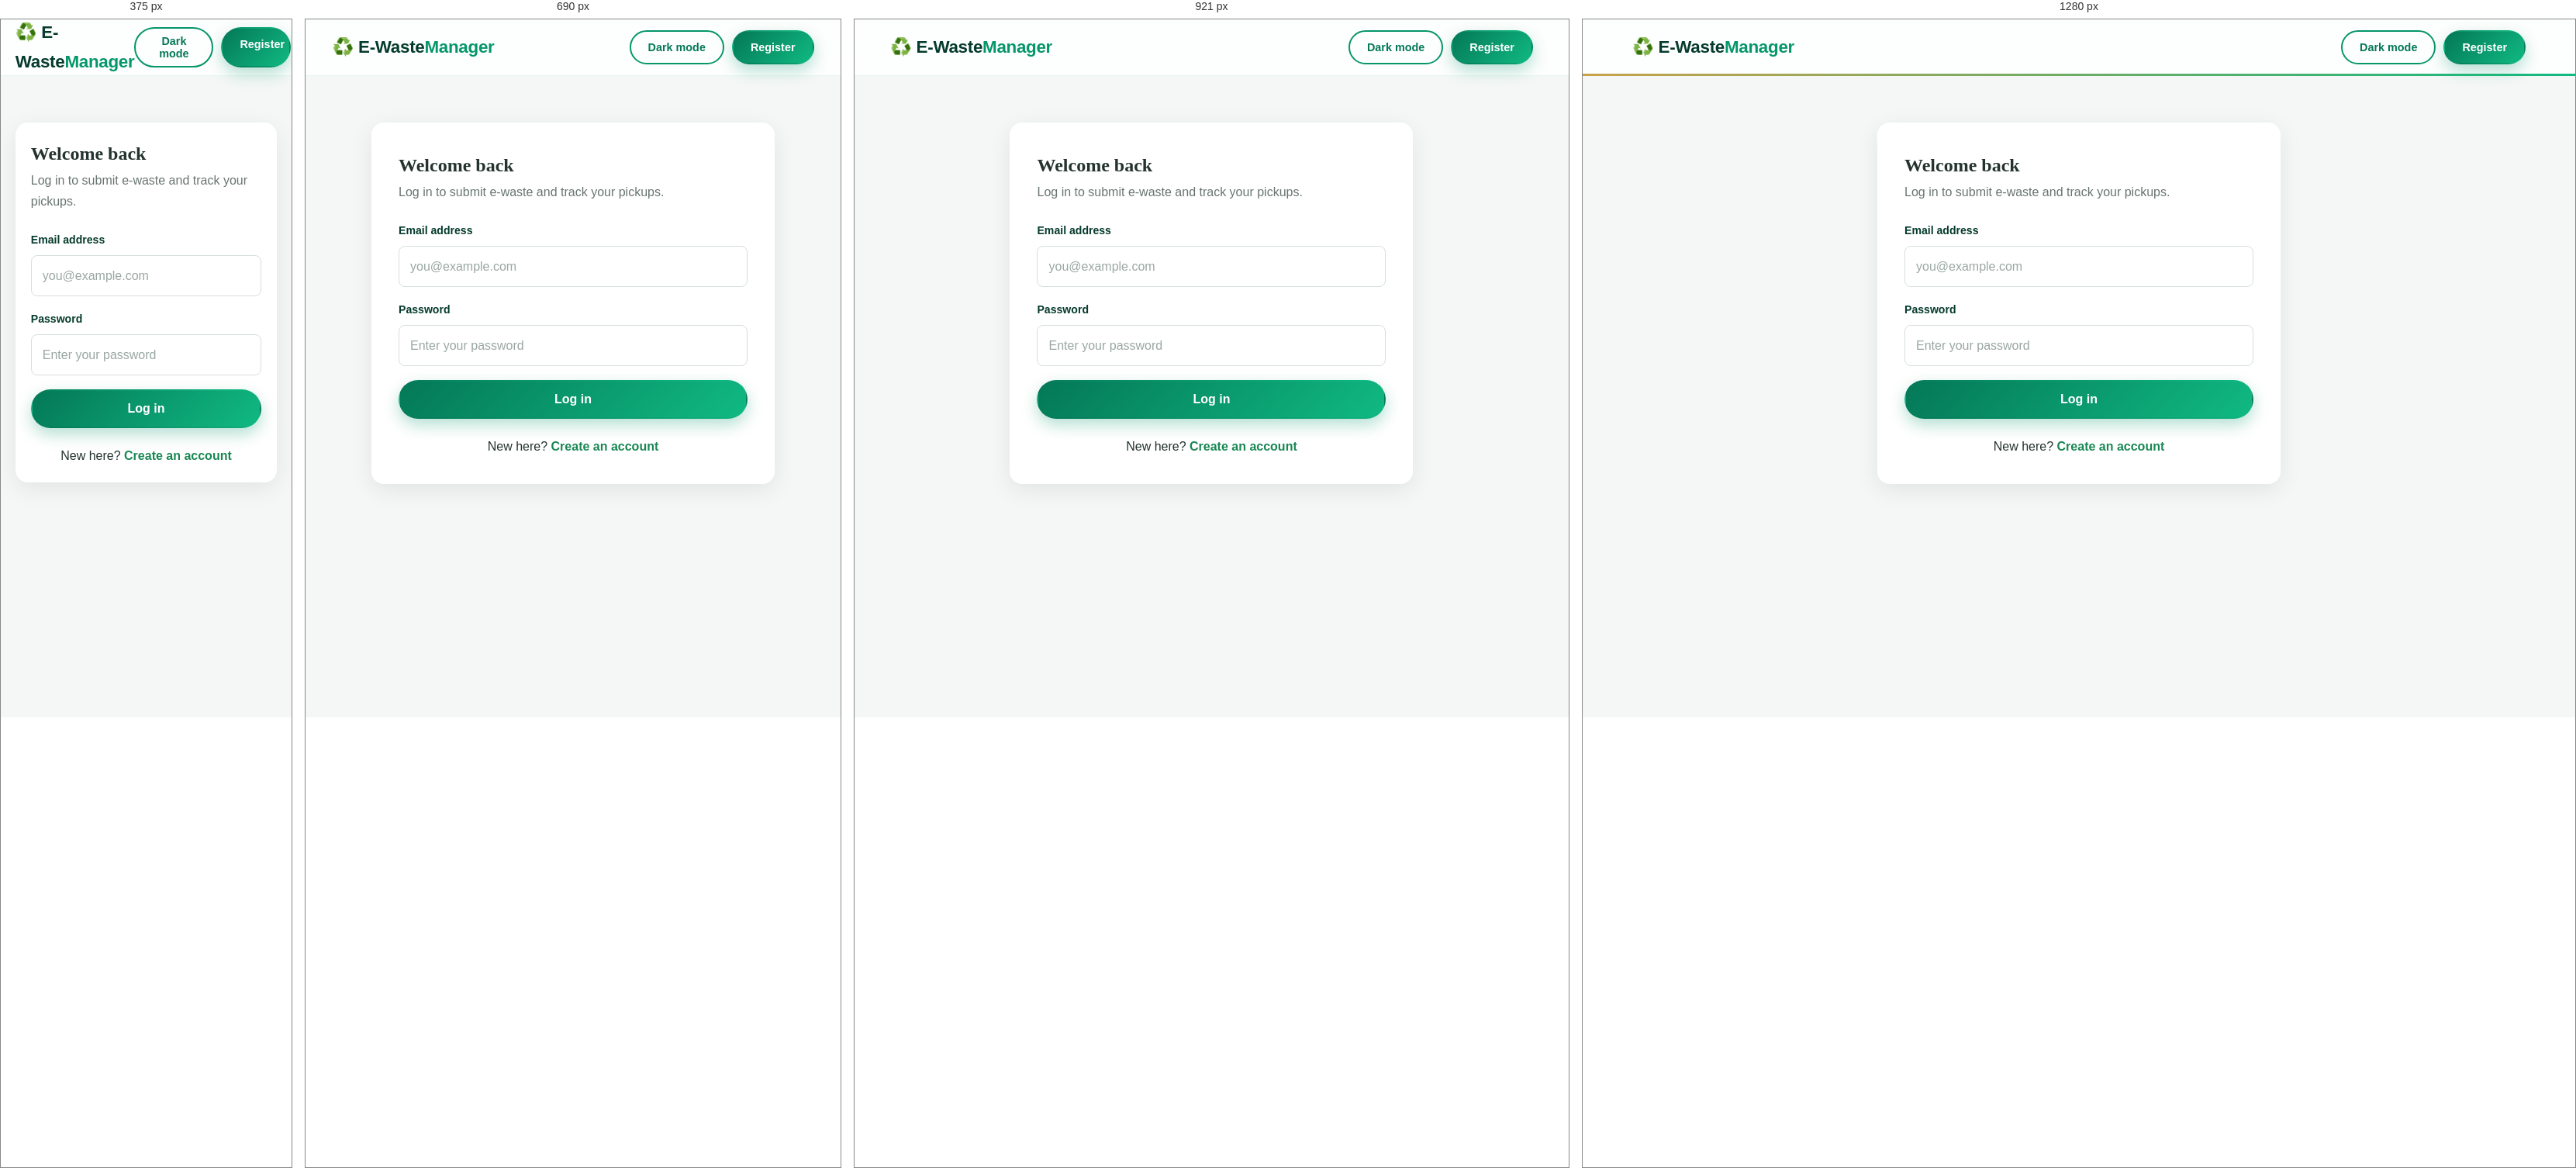
Rendered at 375 px, 690 px, 921 px and 1280 px, left to right.

<!-- file: login.html -->
<!DOCTYPE html>
<html lang="en">
<head>
  <meta charset="UTF-8" />
  <meta name="viewport" content="width=device-width, initial-scale=1.0" />
  <link rel="preconnect" href="https://fonts.googleapis.com" />
  <link rel="preconnect" href="https://fonts.gstatic.com" crossorigin />
  <link href="https://fonts.googleapis.com/css2?family=Playfair+Display:wght@600;700;800&family=Poppins:wght@400;500;600;700&display=swap" rel="stylesheet" />
  <link rel="stylesheet" href="../css/style.css" />
  <link rel="stylesheet" href="../css/pages.css" />
  <script src="../js/theme.js"></script>
  <title>Login | E-Waste Management System</title>
</head>
<body class="page-body">
  <header class="navbar">
    <div class="container nav-container">
      <a href="../index.html" class="logo">♻️ E-Waste<span>Manager</span></a>
      <div class="nav-buttons">
        <button id="themeToggle" type="button" class="btn btn-outline" aria-pressed="false">Dark mode</button>
        <a href="register.html" class="btn btn-primary">Register</a>
      </div>
    </div>
  </header>

  <main class="auth-wrap">
    <div class="container" style="display:flex;justify-content:center;">
      <section class="auth-card">
        <h1>Welcome back</h1>
        <p class="lead">Log in to submit e-waste and track your pickups.</p>

        <form id="loginForm" novalidate>
          <div id="formAlert" class="form-alert" role="alert"></div>

          <div class="form-group">
            <label for="email">Email address</label>
            <input type="email" id="email" name="email" placeholder="you@example.com" autocomplete="email" />
          </div>
          <div class="form-group">
            <label for="password">Password</label>
            <input type="password" id="password" name="password" placeholder="Enter your password" autocomplete="current-password" />
          </div>
          <button type="submit" class="btn btn-primary btn-block">Log in</button>
        </form>

        <p class="auth-switch">New here? <a href="register.html">Create an account</a></p>
      </section>
    </div>
  </main>

  <script src="../js/api.js"></script>
  <script src="../js/auth.js"></script>
</body>
</html>


/* @media block from style.css */
@media (max-width: 992px) {
  .grid-4,
  .grid-3 {
    grid-template-columns: repeat(2, 1fr);
  }
  .hero h1 {
    font-size: 2.8rem;
  }
  .about-container {
    gap: 45px;
  }
  /* Connector lines don't fit in a 2-column layout */
  #how-it-works .step:not(:last-child)::after {
    display: none;
  }
}

/* @media block from style.css */
@media (max-width: 820px) {
  .menu-toggle {
    display: flex;
  }

  .nav-menu {
    position: absolute;
    top: 72px;
    left: 0;
    width: 100%;
    background: var(--white);
    flex-direction: column;
    gap: 22px;
    padding: 28px 0;
    border-top: 1px solid var(--border);
    box-shadow: 0 20px 30px rgba(3, 31, 23, 0.12);
    display: none; /* hidden until the hamburger is clicked */
  }
  .nav-menu.open {
    display: flex;
    animation: slideDown 0.35s var(--ease);
  }
  .nav-links {
    flex-direction: column;
    align-items: center;
    gap: 18px;
  }

  .hero {
    padding: 70px 0 80px;
    border-radius: 0 0 36px 36px;
  }
  .hero-container,
  .about-container,
  .contact-container {
    grid-template-columns: 1fr;
  }
  .hero-text {
    text-align: center;
  }
  .hero p {
    margin-left: auto;
    margin-right: auto;
  }
  .hero-buttons {
    justify-content: center;
  }
  .hero-card {
    max-width: 460px;
    width: 100%;
    margin: 0 auto;
  }
  .about-image {
    max-width: 420px;
    margin: 0 auto;
  }
  .footer-container {
    grid-template-columns: 1fr;
    text-align: center;
  }
  .footer-col p {
    margin-left: auto;
    margin-right: auto;
  }
  .footer-col h4::after {
    left: 50%;
    transform: translateX(-50%);
  }
}

/* @media block from style.css */
@media (max-width: 560px) {
  .grid-3,
  .grid-4 {
    grid-template-columns: 1fr;
  }
  .hero h1 {
    font-size: 2.15rem;
  }
  .section {
    padding: 70px 0;
  }
  .section-title {
    font-size: 1.9rem;
  }
  .contact-form,
  .contact-info {
    padding: 30px 22px;
  }
  .stat strong {
    font-size: 1.6rem;
  }
  .about-box {
    font-size: 2.8rem;
    padding: 26px;
  }
}

/* @media block from pages.css */
@media (max-width: 850px) {
  .stat-cards {
    grid-template-columns: repeat(2, 1fr);
  }

  .dash-grid {
    grid-template-columns: 1fr;
  }
}

/* @media block from pages.css */
@media (max-width: 550px) {
  .auth-card,
  .panel {
    padding: 20px;
  }

  .form-row {
    flex-direction: column;
    gap: 0;
  }

  .stat-cards {
    gap: 10px;
  }

  .stat-card {
    padding: 15px;
  }

  .stat-card strong {
    font-size: 23px;
  }

  .nav-user {
    display: none;
  }
}